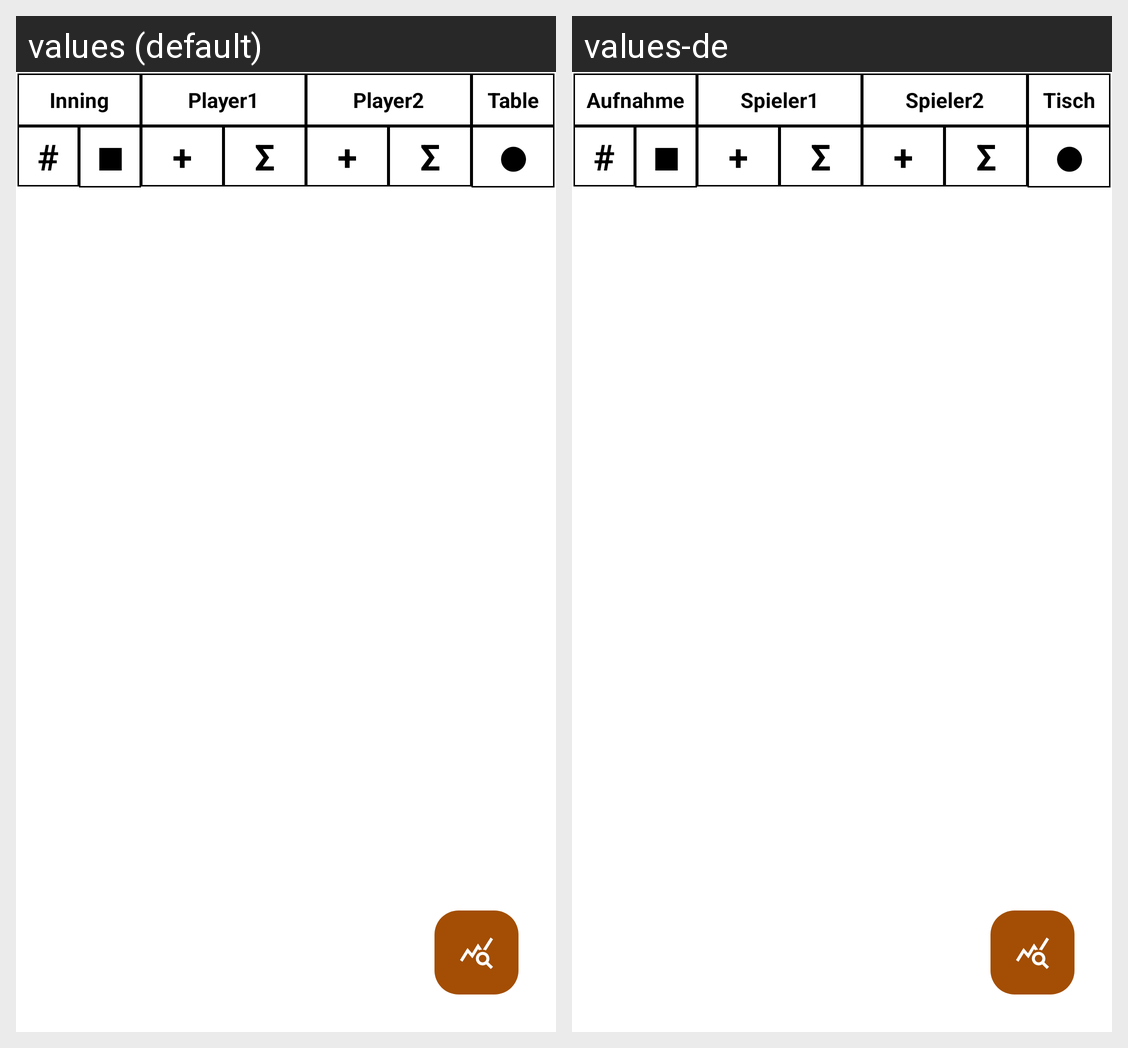

This grid shows one Android layout under two languages. Give, for every string resource on the screen, its name, the default text and each shown locale's text.
Android screen res/layout/fragment_scoresheet.xml rendered under 2 locales, left to right: values (default), values-de. Device: Nexus 5 (rendered at 1080×1920; each locale shown at half size, 540×960, under a caption strip naming it); theme Theme.PocketTRacker.
Strings drawn on this screen, with the default value and each locale's value (text and hints the layout hard-codes, and strings that could not be matched under every locale, appear in the picture but are not listed):

turnnumber_columnlabel
  values: Inning
  values-de: Aufnahme

player1_default
  values: Player1
  values-de: Spieler1

player2_default
  values: Player2
  values-de: Spieler2

ballsOnTable_columnlabel
  values: Table
  values-de: Tisch

turnnumber_subcolumnlabel
  values: #
  values-de: #  [not translated; the default value is used]

switchReason_columnlabel
  values: ■
  values-de: ■  [not translated; the default value is used]

player1Increment_columnlabel
  values: +
  values-de: +  [not translated; the default value is used]

player1Total_columnlabel
  values: Σ
  values-de: Σ  [not translated; the default value is used]

player2Increment_columnlabel
  values: +
  values-de: +  [not translated; the default value is used]

player2Total_columnlabel
  values: Σ
  values-de: Σ  [not translated; the default value is used]

ballsOnTable_subcolumnlabel
  values: ⬤
  values-de: ⬤  [not translated; the default value is used]
